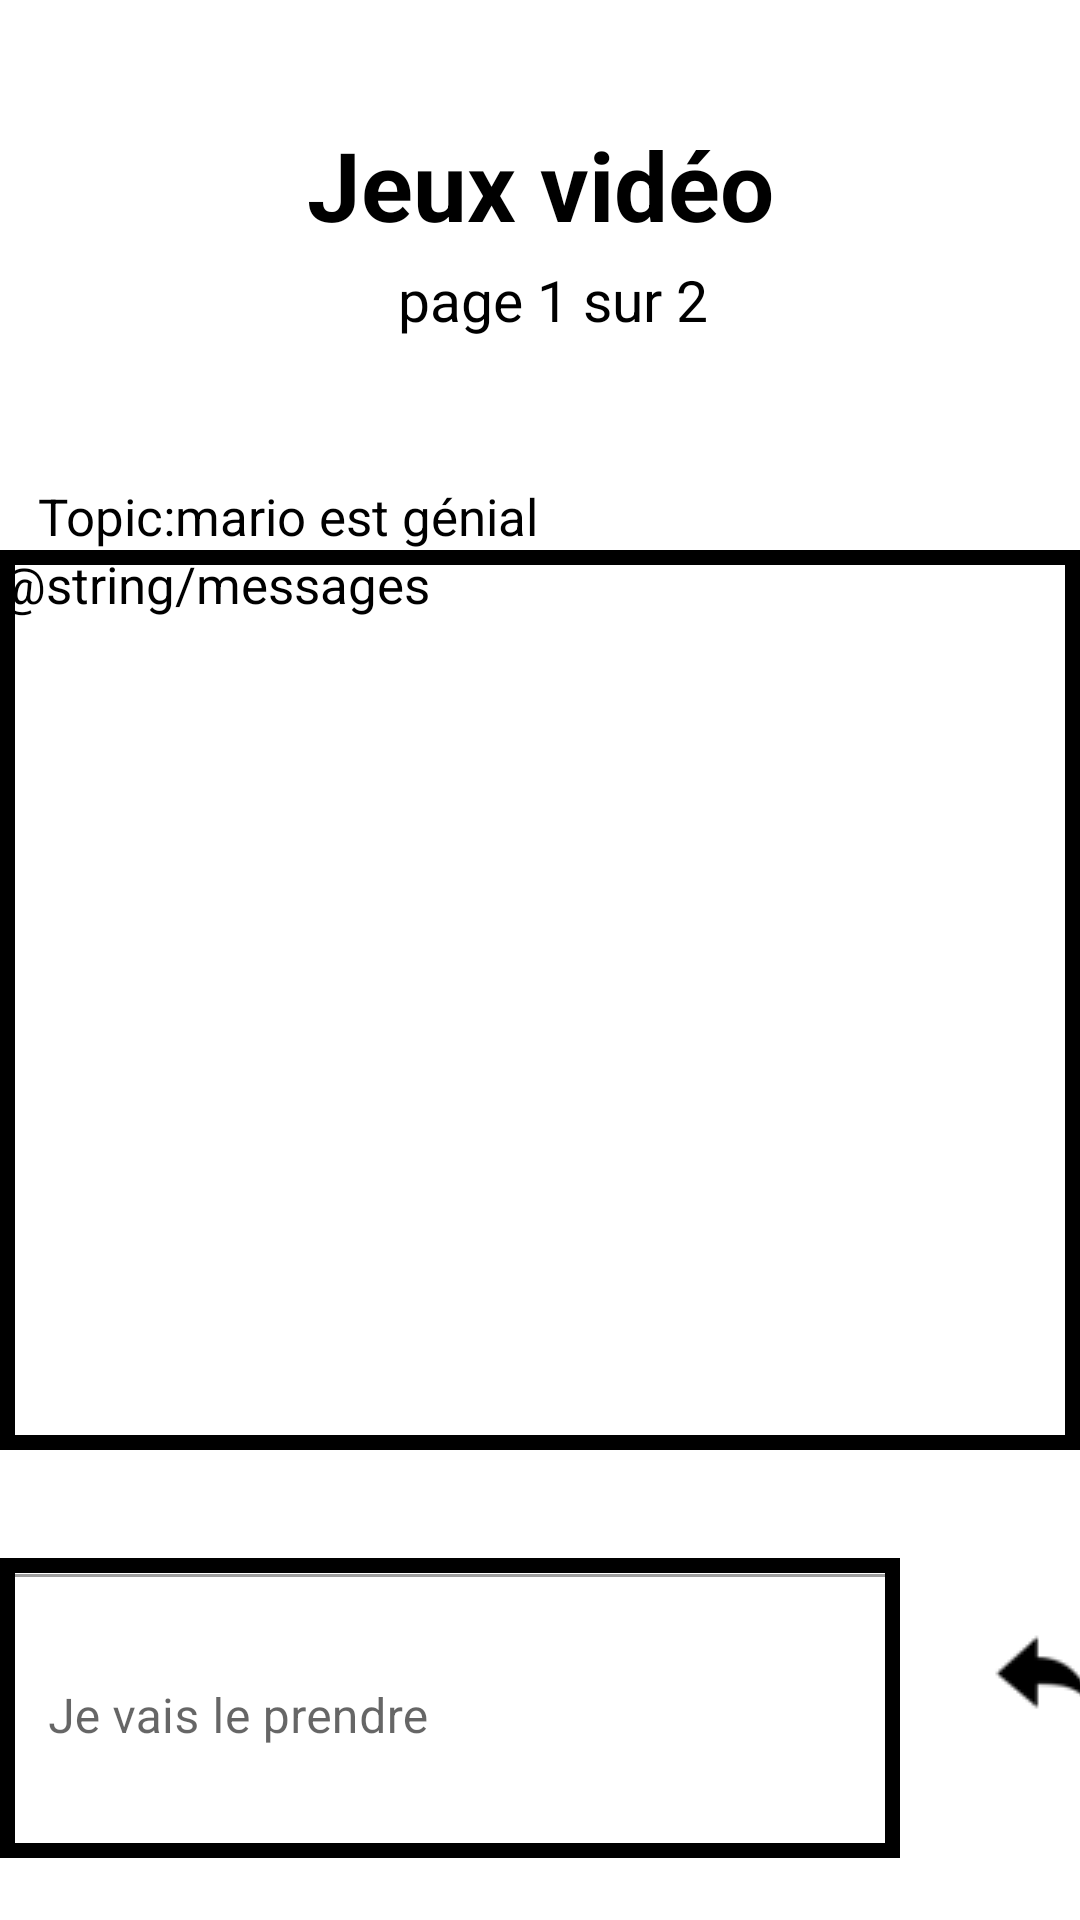

Reconstruct the res/layout file that produces this screen, plus the resources it refers to.
<!-- AndroidManifest.xml: application theme Theme.Foroom -->
<!-- res/layout/activity_messages_activity.xml -->
<?xml version="1.0" encoding="utf-8"?>
<androidx.constraintlayout.widget.ConstraintLayout xmlns:android="http://schemas.android.com/apk/res/android"
    xmlns:app="http://schemas.android.com/apk/res-auto"
    xmlns:tools="http://schemas.android.com/tools"
    android:layout_width="match_parent"
    android:layout_height="match_parent"
    tools:context=".view.messages_activity">

    <TextView
        android:id="@+id/messagesTitle"
        android:layout_width="wrap_content"
        android:layout_height="wrap_content"
        android:layout_marginTop="40dp"
        android:text="Jeux vidéo"
        android:textColor="@color/black"
        android:textSize="32sp"
        android:textStyle="bold"
        app:layout_constraintEnd_toEndOf="parent"
        app:layout_constraintStart_toStartOf="parent"
        app:layout_constraintTop_toTopOf="parent" />

    <TextView
        android:id="@+id/pageNumber"
        android:layout_width="wrap_content"
        android:layout_height="wrap_content"
        android:layout_marginTop="4dp"
        android:text="page 1 sur 2"
        android:textColor="@color/black"
        android:textSize="19sp"
        app:layout_constraintEnd_toEndOf="parent"
        app:layout_constraintHorizontal_bias="0.517"
        app:layout_constraintStart_toStartOf="parent"
        app:layout_constraintTop_toBottomOf="@+id/messagesTitle" />

    <TextView
        android:id="@+id/nameOfTopic"
        android:layout_width="wrap_content"
        android:layout_height="wrap_content"
        android:layout_marginTop="48dp"
        android:text="Topic:mario est génial"
        android:textColor="@color/black"
        android:textSize="17sp"
        app:layout_constraintEnd_toEndOf="parent"
        app:layout_constraintHorizontal_bias="0.065"
        app:layout_constraintStart_toStartOf="parent"
        app:layout_constraintTop_toBottomOf="@+id/pageNumber" />

    <LinearLayout
        android:id="@+id/layoutMessages"
        android:layout_width="match_parent"
        android:layout_height="300dp"
        android:layout_marginBottom="76dp"
        android:background="@drawable/border"
        app:layout_constraintTop_toBottomOf="@+id/nameOfTopic"
        app:layout_constraintEnd_toEndOf="parent"
        app:layout_constraintStart_toStartOf="parent"
        android:orientation="vertical" >

        <TextView
            android:textSize="17sp"
            android:textColor="@color/black"
            android:layout_width="match_parent"
            android:layout_height="match_parent"
            android:id="@+id/textMessages"
            android:text="@string/messages"
            />
    </LinearLayout>

    <com.google.android.material.textfield.TextInputLayout
        android:id="@+id/replyMessage"
        android:layout_width="300dp"
        android:layout_height="100dp"
        android:layout_marginTop="36dp"
        android:background="@drawable/border"
        app:layout_constraintEnd_toStartOf="@+id/replyButton"
        app:layout_constraintHorizontal_bias="0.127"
        app:layout_constraintStart_toStartOf="parent"
        app:layout_constraintTop_toBottomOf="@+id/layoutMessages"
        style="@style/Widget.MaterialComponents.TextInputLayout.OutlinedBox">
        <com.google.android.material.textfield.TextInputEditText
                android:layout_width="match_parent"
                android:layout_height="match_parent"
            android:hint="Je vais le prendre"
            android:inputType="text"
            />


    </com.google.android.material.textfield.TextInputLayout>

    <ImageButton
        android:id="@+id/replyButton"
        android:layout_width="67dp"
        android:layout_height="46dp"
        android:layout_marginStart="16dp"
        android:layout_marginTop="52dp"
        android:background="#00000000"
        android:src="@drawable/reply_small"
        app:layout_constraintStart_toEndOf="@+id/replyMessage"
        app:layout_constraintTop_toBottomOf="@+id/layoutMessages" />


</androidx.constraintlayout.widget.ConstraintLayout>
<!-- resources referenced by this layout -->
<resources>
  <color name="black">#FF000000</color>
  <!-- drawable border (drawable) -->
  <?xml version="1.0" encoding="utf-8"?>
  <shape xmlns:android="http://schemas.android.com/apk/res/android"
  
      android:shape="rectangle">
  <stroke android:width="5dip" android:color="@android:color/black" />
      </shape>
  <!-- drawable reply_small: png bitmap (drawable, 796 bytes) -->
  <style name="Theme.Foroom" parent="Theme.MaterialComponents.DayNight.DarkActionBar">
          
          <item name="colorPrimary">@color/purple_500</item>
          <item name="colorPrimaryVariant">@color/purple_700</item>
          <item name="colorOnPrimary">@color/white</item>
          
          <item name="colorSecondary">@color/teal_200</item>
          <item name="colorSecondaryVariant">@color/teal_700</item>
          <item name="colorOnSecondary">@color/black</item>
          
          <item name="android:statusBarColor" tools:targetApi="l">?attr/colorPrimaryVariant</item>
          
      </style>
  <color name="purple_500">#FF6200EE</color>
  <color name="purple_700">#FF3700B3</color>
  <color name="white">#FFFFFF</color>
  <color name="teal_200">#FF03DAC5</color>
  <color name="teal_700">#FF018786</color>
</resources>
